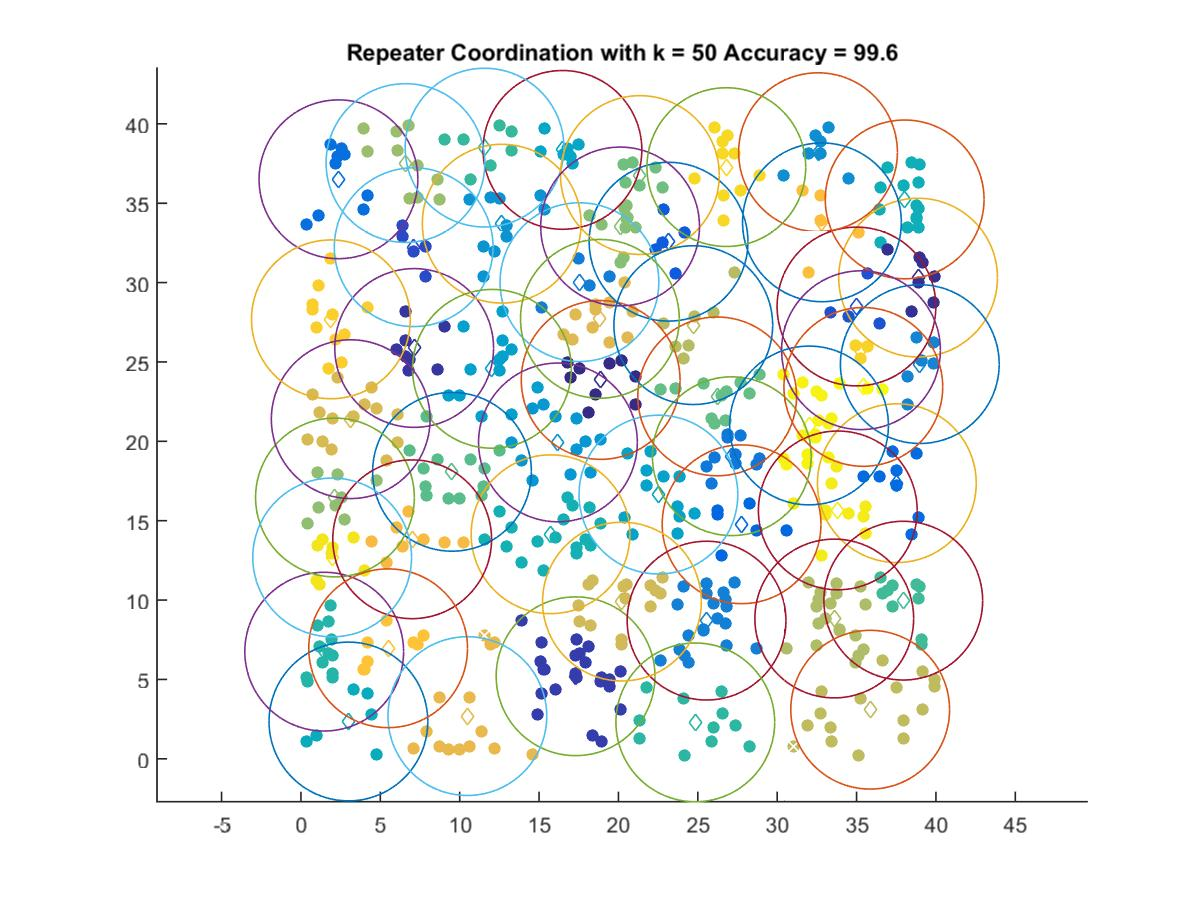

The data file committed next to this chart (first rows):
18.879, 23.867
38.88, 30.31
7.131, 25.88
17.3, 5.203
7.101, 32.23
34.99, 28.5
23.16, 32.58
27.76, 14.78
37.54, 17.37
2.363, 36.51
27.14, 19.07
17.54, 30.03
25.55, 8.708
38.98, 24.87
32.57, 38.22
12.65, 33.71
16.19, 19.93
12.03, 24.57
22.52, 16.65
16.47, 38.36
2.989, 2.354
38.03, 35.24
15.72, 14.15
1.464, 6.754
24.84, 2.298
11.57, 38.5
37.94, 9.966
9.515, 18.08
26.22, 22.83
21.35, 36.78
20.1, 33.54
2.141, 16.46
6.584, 37.53
33.6, 8.841
24.71, 27.32
35.86, 3.097
20.22, 9.907
3.135, 21.4
18.83, 27.72
10.48, 2.694
7.006, 13.83
32.82, 33.8
5.492, 6.966
1.886, 27.69
35.28, 25.74
26.8, 37.28
1.966, 12.69
33.82, 15.65
32.01, 21
35.43, 23.43
